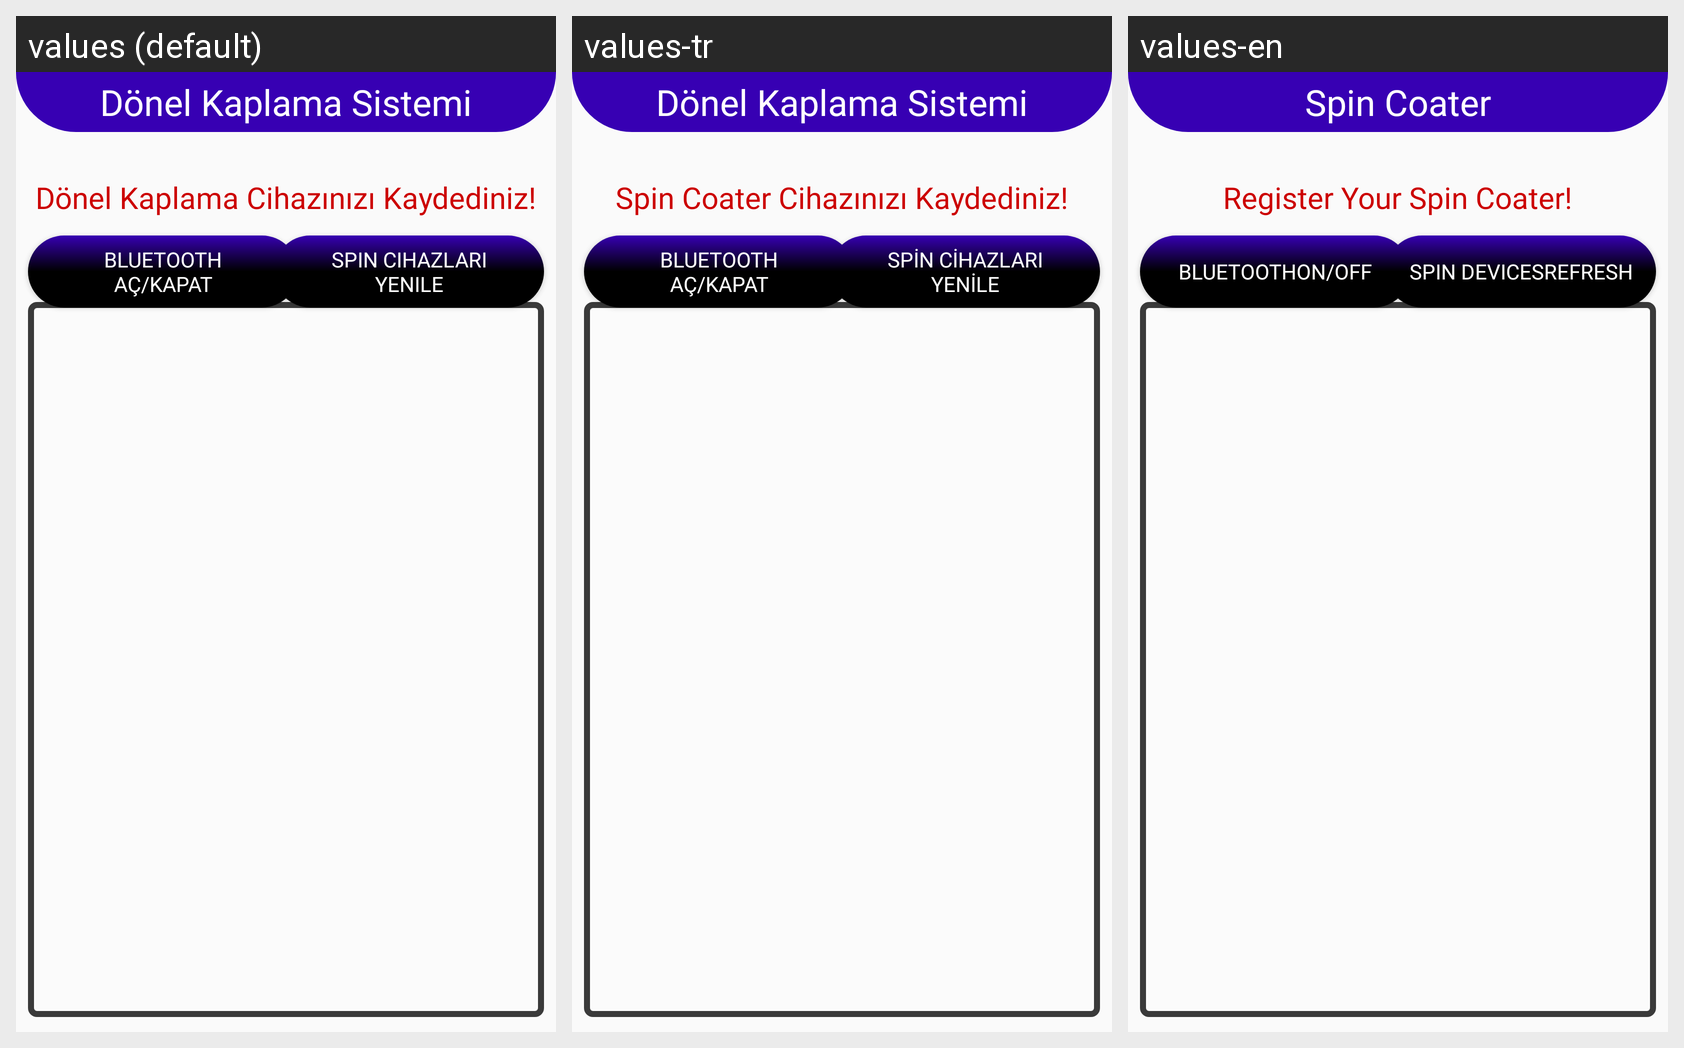

The same Android screen rendered under several of its app's locales, left to right. List the strings drawn on it with the default value and each locale's translation.
Android screen res/layout/activity_main.xml rendered under 3 locales, left to right: values (default), values-tr, values-en. Device: Nexus 5 (rendered at 1080×1920; each locale shown at half size, 540×960, under a caption strip naming it); theme AppTheme.
Strings drawn on this screen, with the default value and each locale's value (text and hints the layout hard-codes, and strings that could not be matched under every locale, appear in the picture but are not listed):

app_name
  values: Dönel Kaplama Sistemi
  values-tr: Dönel Kaplama Sistemi
  values-en: Spin Coater

bluetooth_na_kapat
  values: Bluetooth
      Aç/Kapat
  values-tr: Bluetooth
      Aç/Kapat
  values-en: BluetoothOn/Off

spin_cihazlar_nyenile
  values: Spin Cihazları
      Yenile
  values-tr: Spin Cihazları
      Yenile
  values-en: Spin DevicesRefresh

spin_coater_cihaz_n_z_kaydediniz
  values: Dönel Kaplama Cihazınızı Kaydediniz!
  values-tr: Spin Coater Cihazınızı Kaydediniz!
  values-en: Register Your Spin Coater!
